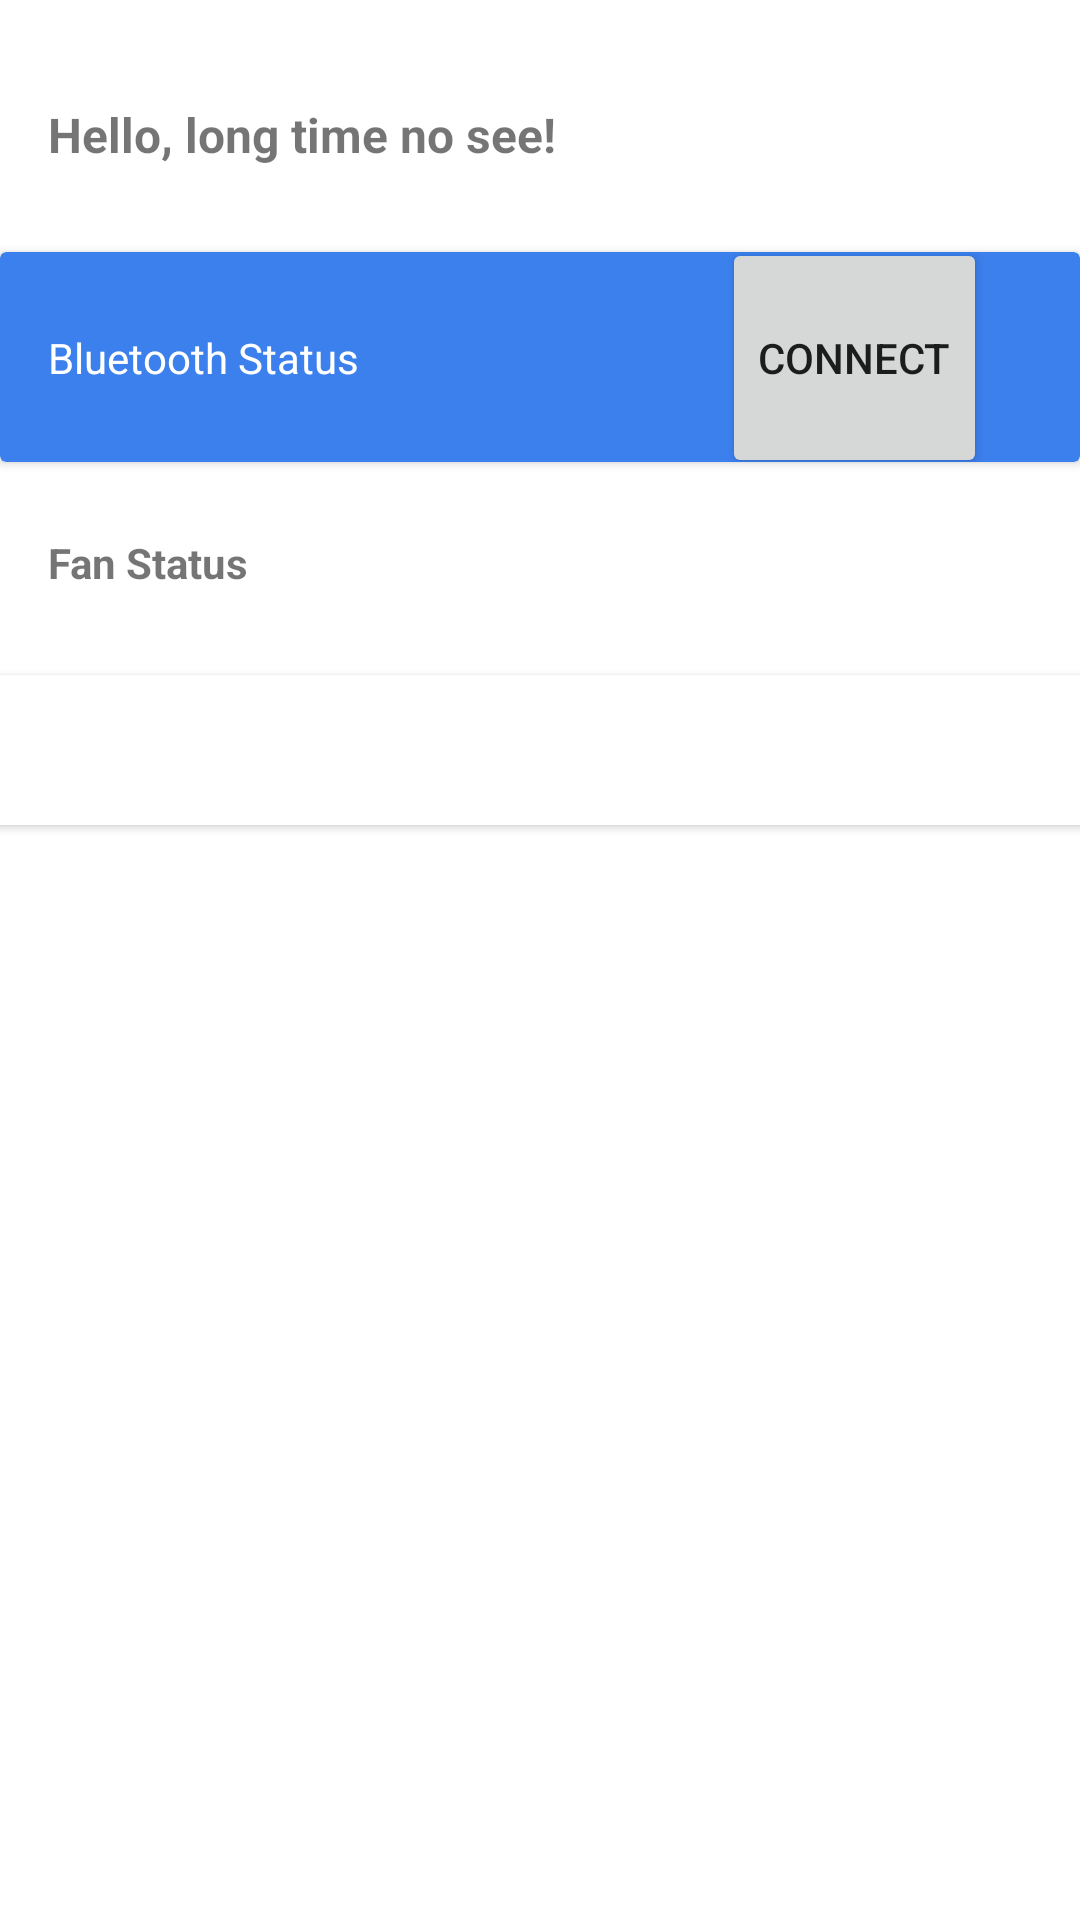

The Android layout XML behind this screen, and the referenced resources:
<!-- AndroidManifest.xml: application theme Theme.IoT_Group3_Fantomatic -->
<!-- res/layout/fragment_home.xml -->
<?xml version="1.0" encoding="utf-8"?>
<FrameLayout xmlns:android="http://schemas.android.com/apk/res/android"
    xmlns:app="http://schemas.android.com/apk/res-auto"
    xmlns:tools="http://schemas.android.com/tools"
    android:layout_width="match_parent"
    android:layout_height="match_parent"
    tools:context=".HomeFragment">

    <androidx.constraintlayout.widget.ConstraintLayout
        android:layout_width="match_parent"
        android:layout_height="match_parent">

        <TextView
            android:id="@+id/textView"
            android:layout_width="wrap_content"
            android:layout_height="wrap_content"
            android:layout_marginStart="16dp"
            android:layout_marginTop="34dp"
            android:text="Hello, long time no see!"
            android:textSize="16dp"
            android:textStyle="bold"
            app:layout_constraintStart_toStartOf="parent"
            app:layout_constraintTop_toTopOf="parent" />

        <androidx.cardview.widget.CardView
            android:id="@+id/cardView"
            android:layout_width="match_parent"
            android:layout_height="70dp"
            android:layout_marginTop="84dp"
            android:background="#3C80EE"
            app:cardBackgroundColor="#3C80EE"
            app:layout_constraintEnd_toEndOf="parent"
            app:layout_constraintStart_toStartOf="parent"
            app:layout_constraintTop_toTopOf="parent">

            <androidx.constraintlayout.widget.ConstraintLayout
                android:layout_width="match_parent"
                android:layout_height="match_parent">

                <TextView
                    android:id="@+id/textView4"
                    android:layout_width="wrap_content"
                    android:layout_height="wrap_content"
                    android:layout_marginStart="16dp"
                    android:layout_marginTop="25dp"
                    android:layout_marginBottom="25dp"
                    android:text="Bluetooth Status"
                    android:textColor="@color/white"
                    app:layout_constraintBottom_toBottomOf="parent"
                    app:layout_constraintStart_toStartOf="parent"
                    app:layout_constraintTop_toTopOf="parent" />

                <Button
                    android:id="@+id/button"
                    android:layout_width="wrap_content"
                    android:layout_height="80dp"
                    android:layout_marginEnd="31dp"
                    android:text="CONNECT"
                    app:layout_constraintBottom_toBottomOf="parent"
                    app:layout_constraintEnd_toEndOf="parent"
                    app:layout_constraintTop_toTopOf="parent" />
            </androidx.constraintlayout.widget.ConstraintLayout>

        </androidx.cardview.widget.CardView>

        <TextView
            android:id="@+id/textView5"
            android:layout_width="wrap_content"
            android:layout_height="wrap_content"
            android:layout_marginStart="16dp"
            android:layout_marginTop="24dp"
            android:text="Fan Status"
            android:textStyle="bold"
            app:layout_constraintStart_toStartOf="parent"
            app:layout_constraintTop_toBottomOf="@+id/cardView" />

        <androidx.cardview.widget.CardView
            android:layout_width="380dp"
            android:layout_height="50dp"
            android:layout_marginStart="16dp"
            android:layout_marginTop="28dp"
            android:layout_marginEnd="16dp"
            app:layout_constraintEnd_toEndOf="parent"
            app:layout_constraintStart_toStartOf="parent"
            app:layout_constraintTop_toBottomOf="@+id/textView5" />

    </androidx.constraintlayout.widget.ConstraintLayout>
</FrameLayout>
<!-- resources referenced by this layout -->
<resources>
  <color name="white">#FFFFFFFF</color>
  <style name="Theme.IoT_Group3_Fantomatic" parent="Theme.MaterialComponents.DayNight.DarkActionBar">
          
          <item name="colorPrimary">@color/purple_500</item>
          <item name="colorPrimaryVariant">@color/purple_700</item>
          <item name="colorOnPrimary">@color/white</item>
          
          <item name="colorSecondary">@color/teal_200</item>
          <item name="colorSecondaryVariant">@color/teal_700</item>
          <item name="colorOnSecondary">@color/black</item>
          
          <item name="android:statusBarColor" tools:targetApi="l">?attr/colorPrimaryVariant</item>
          
      </style>
  <color name="purple_500">#FF6200EE</color>
  <color name="purple_700">#FF3700B3</color>
  <color name="teal_200">#3C80EE</color>
  <color name="teal_700">#FF018786</color>
  <color name="black">#FF000000</color>
</resources>
